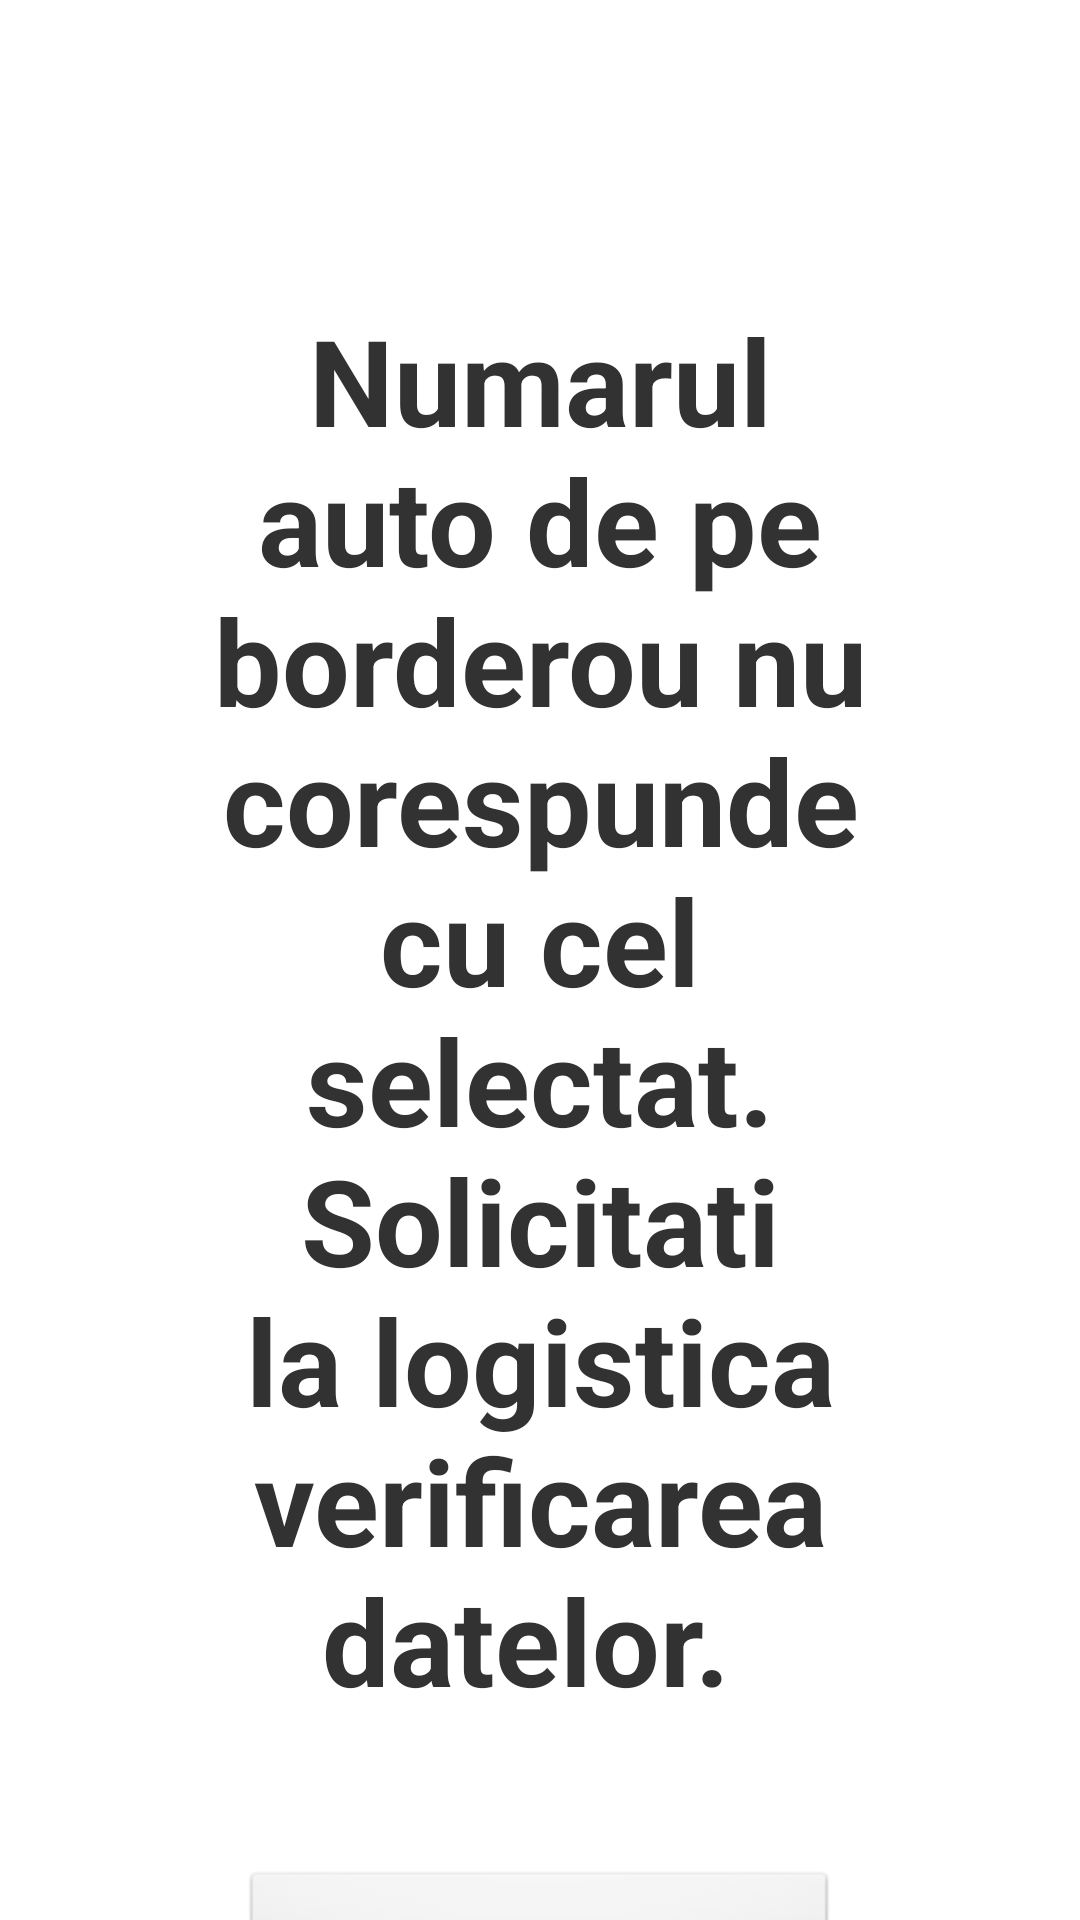

Android layout source for this screen:
<!-- AndroidManifest.xml: application theme AppTheme -->
<!-- res/layout/info_nr_auto.xml -->
<?xml version="1.0" encoding="utf-8"?>
<LinearLayout xmlns:android="http://schemas.android.com/apk/res/android"
    android:layout_width="match_parent"
    android:layout_height="match_parent"
    android:baselineAligned="false"
    android:orientation="vertical" >

    <TextView
        android:id="@+id/textInfo"
        android:layout_width="match_parent"
        android:layout_height="wrap_content"
        android:layout_gravity="center_vertical|center_horizontal"
        android:layout_marginLeft="50dip"
        android:layout_marginRight="50dip"
        android:layout_marginTop="100dip"
        android:gravity="center_vertical|center_horizontal"
        android:text="Numarul auto de pe borderou nu corespunde cu cel selectat. Solicitati la logistica verificarea datelor. "
        android:textSize="40sp"
        android:textStyle="bold" />

    <Button
        android:id="@+id/btnInchide"
        android:layout_width="wrap_content"
        android:layout_height="75dp"
        android:layout_gravity="center_vertical|center_horizontal"
        android:layout_marginTop="50dip"
        android:gravity="center_vertical|center_horizontal"
        android:paddingLeft="50dip"
        android:paddingRight="50dip"
        android:text="Inchide"
        android:textSize="30sp"
        android:textStyle="bold" />

</LinearLayout>
<!-- resources referenced by this layout -->
<resources>
  <style name="AppTheme" parent="AppBaseTheme">
          
      </style>
  <style name="AppBaseTheme" parent="android:Theme.Light">
          
      </style>
</resources>
